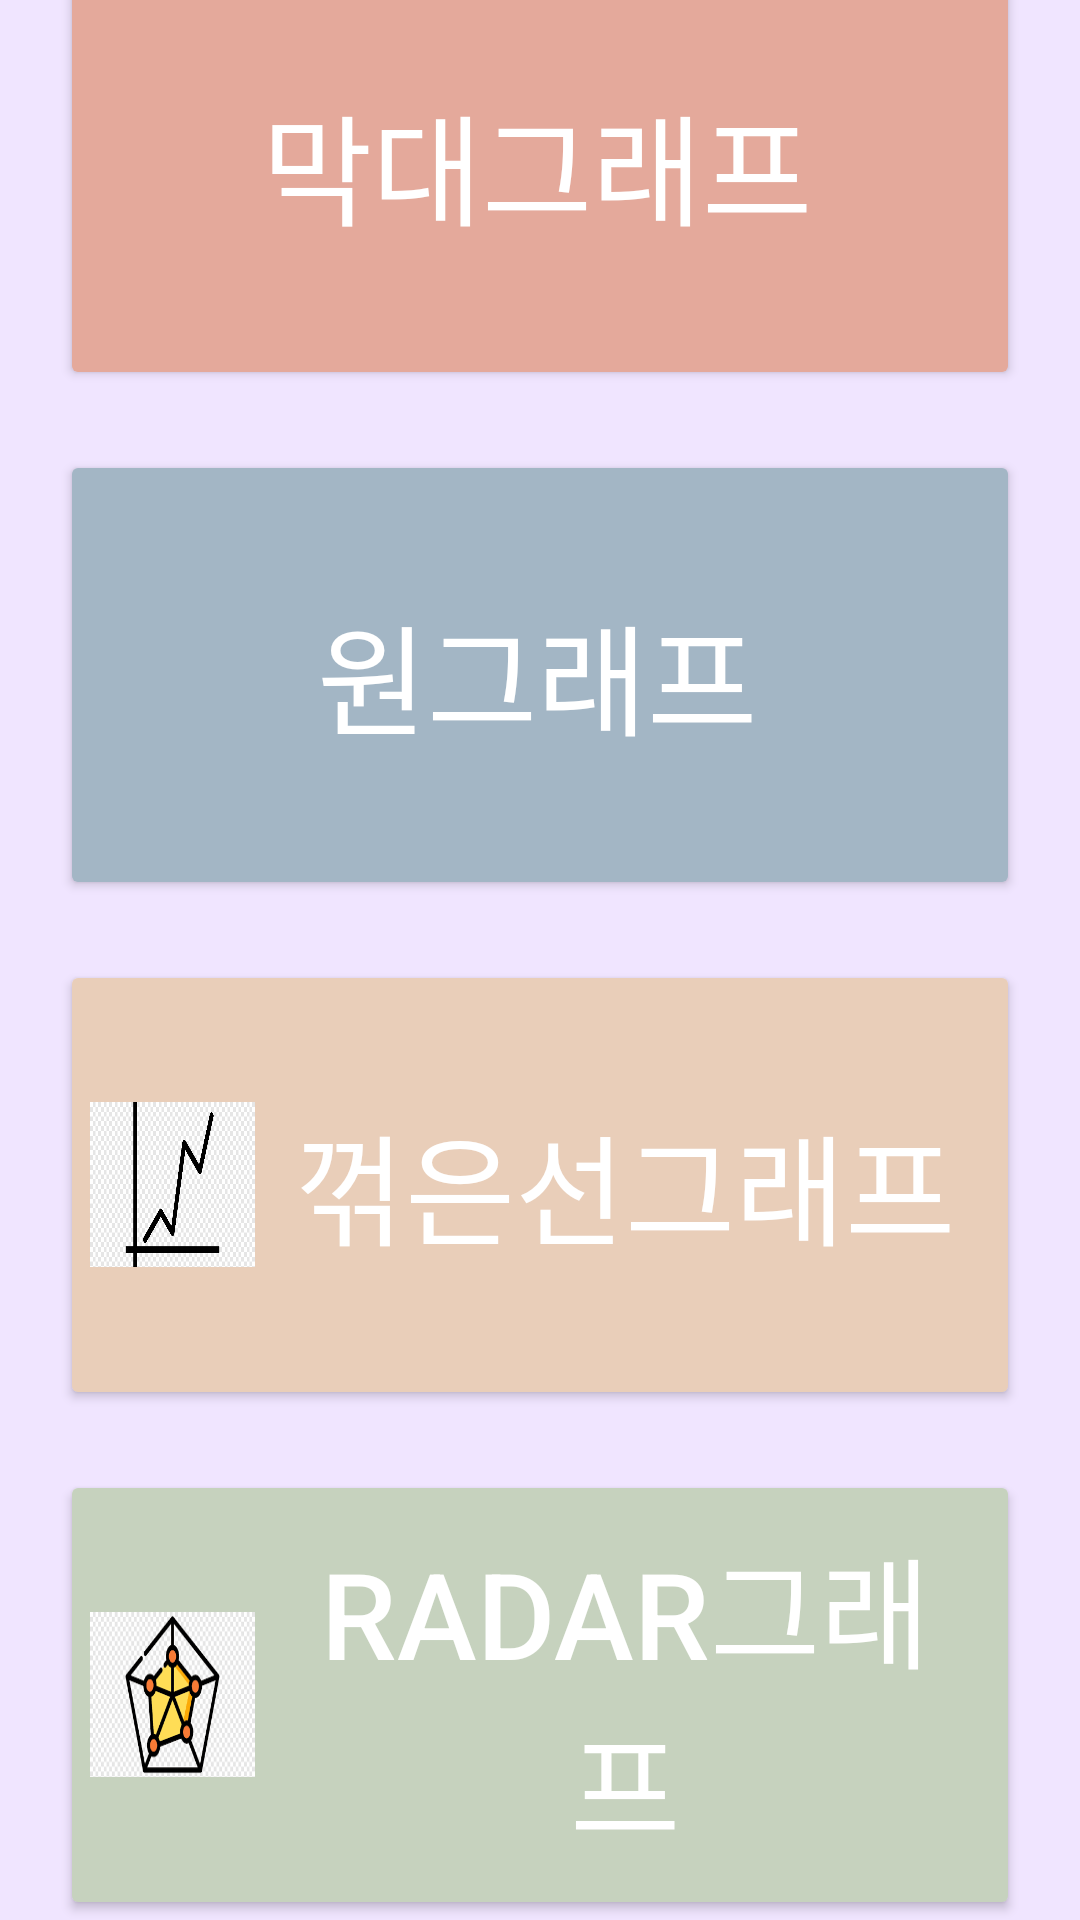

The Android layout XML behind this screen, and the referenced resources:
<!-- AndroidManifest.xml: application theme Theme.Chart1 -->
<!-- res/layout/activity_main.xml -->
<?xml version="1.0" encoding="utf-8"?>
<LinearLayout
    xmlns:android="http://schemas.android.com/apk/res/android"
    xmlns:app="http://schemas.android.com/apk/res-auto"
    xmlns:tools="http://schemas.android.com/tools"
    android:layout_width="match_parent"
    android:layout_height="match_parent"
    tools:context=".MainActivity"
    android:orientation="vertical"
    android:background="#F0E5FF"
    android:gravity="center">

    <Button
        android:id="@+id/btn_barChart"
        android:layout_width="match_parent"
        android:layout_height="150dp"
        android:text="막대그래프"
        android:drawableLeft="@drawable/baricon"
        android:drawablePadding="4dp"
        android:backgroundTint="#E4A99B"
        android:paddingLeft="10dp"
        android:textColor="@color/white"
        android:textSize="40dp"
        android:layout_marginBottom="20dp"
        android:layout_marginLeft="20dp"
        android:layout_marginRight="20dp" />

    <Button
        android:id="@+id/btn_pieChart"
        android:layout_width="match_parent"
        android:layout_height="150dp"
        android:text="원그래프"
        android:drawableLeft="@drawable/circleicon"
        android:drawablePadding="4dp"
        android:backgroundTint="#A3B6C5"
        android:paddingLeft="10dp"
        android:textColor="@color/white"
        android:textSize="40dp"
        android:layout_marginBottom="20dp"
        android:layout_marginLeft="20dp"
        android:layout_marginRight="20dp" />

    <Button
        android:id="@+id/btn_lineChart"
        android:layout_width="match_parent"
        android:layout_height="150dp"
        android:text="꺾은선그래프"
        android:drawableLeft="@drawable/lineicon"
        android:drawablePadding="4dp"
        android:backgroundTint="#E9CEB9"
        android:paddingLeft="10dp"
        android:textColor="@color/white"
        android:textSize="40dp"
        android:layout_marginBottom="20dp"
        android:layout_marginLeft="20dp"
        android:layout_marginRight="20dp" />


    <Button
        android:id="@+id/btn_radarChart"
        android:layout_width="match_parent"
        android:layout_height="150dp"
        android:text="radar그래프"
        android:drawableLeft="@drawable/radaricon"
        android:drawablePadding="4dp"
        android:backgroundTint="#C6D2BE"
        android:paddingLeft="10dp"
        android:textColor="@color/white"
        android:textSize="40dp"
        android:layout_marginBottom="20dp"
        android:layout_marginLeft="20dp"
        android:layout_marginRight="20dp" />

</LinearLayout>
<!-- resources referenced by this layout -->
<resources>
  <!-- drawable baricon (drawable-v24) -->
  <?xml version ="1.0" encoding ="utf-8"?>
  <layer-list
      xmlns:android="http://schemas.android.com/apk/res/android">
      <item
          android:drawable="@drawable/bar"
          android:width="55dp"
          android:height="55dp"/>
  </layer-list>
  <!-- drawable circleicon (drawable-v24) -->
  <?xml version ="1.0" encoding ="utf-8"?>
  <layer-list
      xmlns:android="http://schemas.android.com/apk/res/android">
      <item
          android:drawable="@drawable/circle"
          android:width="55dp"
          android:height="55dp"/>
  </layer-list>
  <!-- drawable lineicon (drawable) -->
  <?xml version ="1.0" encoding ="utf-8"?>
  <layer-list
      xmlns:android="http://schemas.android.com/apk/res/android">
      <item
          android:drawable="@drawable/line"
          android:width="55dp"
          android:height="55dp"/>
  </layer-list>
  <!-- drawable radaricon (drawable-v24) -->
  <?xml version ="1.0" encoding ="utf-8"?>
  <layer-list
      xmlns:android="http://schemas.android.com/apk/res/android">
      <item
          android:drawable="@drawable/radar"
          android:width="55dp"
          android:height="55dp"/>
  </layer-list>
  <style name="Theme.Chart1" parent="Theme.MaterialComponents.DayNight.DarkActionBar">
          
          <item name="colorPrimary">@color/purple_500</item>
          <item name="colorPrimaryVariant">@color/purple_700</item>
          <item name="colorOnPrimary">@color/white</item>
          
          <item name="colorSecondary">@color/teal_200</item>
          <item name="colorSecondaryVariant">@color/teal_700</item>
          <item name="colorOnSecondary">@color/black</item>
          
          <item name="android:statusBarColor">?attr/colorPrimaryVariant</item>
          
      </style>
  <!-- drawable line: png bitmap (drawable-v24, 4243 bytes) -->
  <!-- drawable radar: png bitmap (drawable-v24, 7262 bytes) -->
  <!-- not gathered from this repository: default colours our renderer supplied (Android Studio template values) -->
  <color name="purple_500">#FF6200EE</color>
  <color name="purple_700">#FF3700B3</color>
  <color name="teal_200">#FF03DAC5</color>
  <color name="teal_700">#FF018786</color>
  <color name="black">#FF000000</color>
  <color name="white">#FFFFFFFF</color>
</resources>
